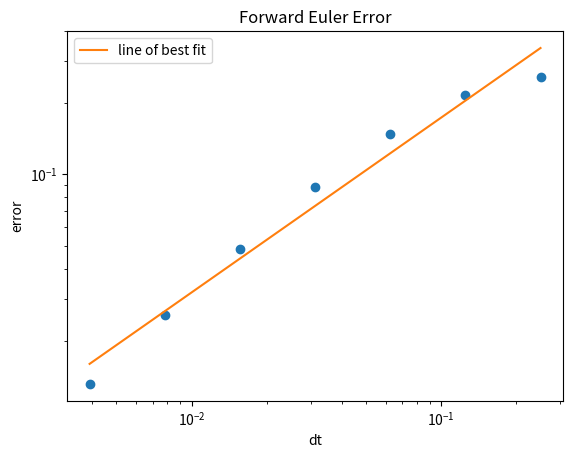
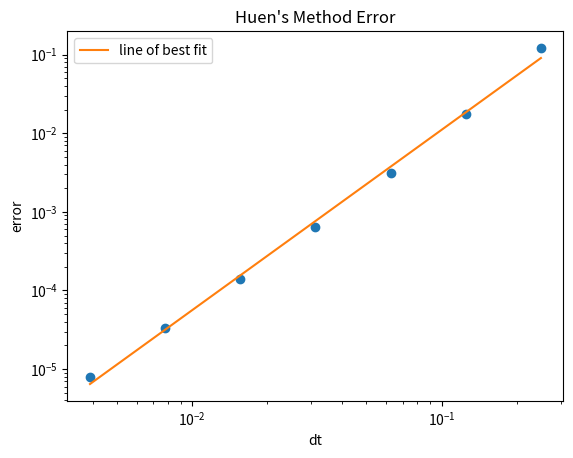
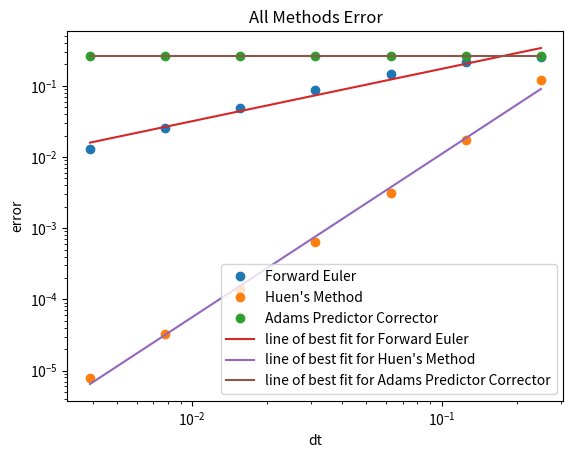
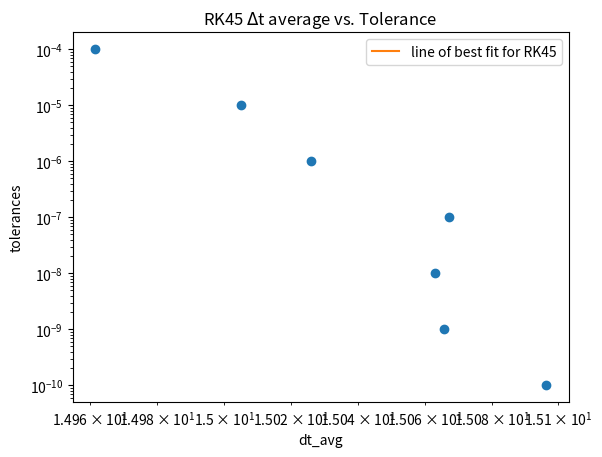
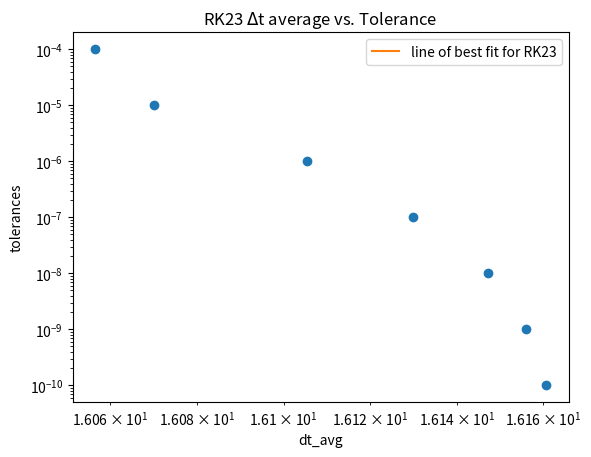
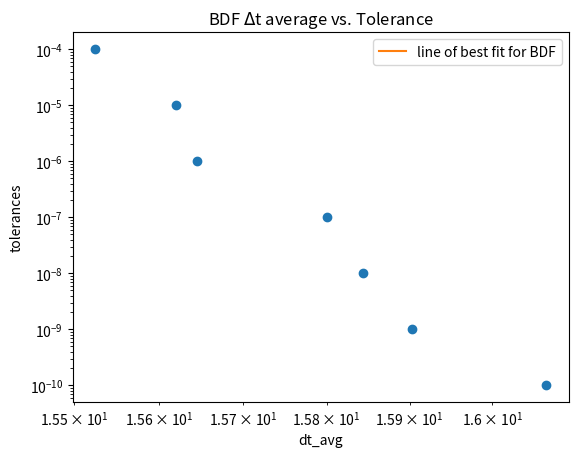

Recreate these plots in Python, in order.
# %%
import numpy as np
import matplotlib.pyplot as plt
import scipy
# %%
#Question 1 constants 
dydt = lambda y, t: -3 * y * np.sin(t)
dt = np.arange(2, 9)
dt = 2**dt
dt = 1/dt
y0 = np.pi / np.sqrt(2)
t_last = 5
ytrue = lambda t: (np.pi * (np.e ** (3 * (np.cos(t) - 1)))) / (np.sqrt(2))
# %%
# Question 1A
def forward_euler(dydt, y0, dt):
    t = np.arange(0, t_last + dt, dt)
    y = np.zeros(len(t))
    y[0] = y0
    for i in range(1, len(t)):
        y[i] = y[i-1] + dydt(y[i-1], t[i-1]) * dt
    return y

error_vals = []
A1 = []
for i in dt:
    t = np.arange(0, t_last + i, i)
    res = forward_euler(dydt, y0, i)
    error = np.abs(res[-1] - ytrue(t[-1]))
    error_vals.append(error)
    if i == (1 / (2 ** 8)):
        A1 = res
    
#plot log of dt vs log of error with title "Forward Euler Error" and np.polyfit for line of best fit
plt.loglog(dt, error_vals, 'o')
a, b = np.polyfit(np.log(dt), np.log(error_vals), 1)
plt.loglog(dt, np.exp(b) * dt ** a, label=f"line of best fit")
plt.xlabel('dt')
plt.ylabel('error')
plt.title('Forward Euler Error')
plt.legend()
plt.show()

# Store error values as a row vector named A2
A2 = np.array(error_vals)

# Store the slope of the line of best fit as a scalar named A3
A3 = a

# %%
# Question 1B
def huen(dydt, y0, dt):
    t = np.arange(0, t_last + dt, dt)
    y = np.zeros(len(t))
    y[0] = y0
    for i in range(1, len(t)):
        y[i] = y[i-1] + (dt / 2) * (dydt(y[i-1], t[i-1]) + dydt(y[i-1] + dydt(y[i-1], t[i-1]) * dt, t[i-1] + dt)) 
    return y

error_vals = []
A4 = []
for i in dt:
    t = np.arange(0, t_last + i, i)
    res = huen(dydt, y0, i)
    error = np.abs(res[-1] - ytrue(t[-1]))
    error_vals.append(error)
    if i == (1 / (2 ** 8)):
        A4 = res

#plot log of dt vs log of error with title "Huen's Method Error" and np.polyfit for line of best fit
plt.loglog(dt, error_vals, 'o')
a, b = np.polyfit(np.log(dt), np.log(error_vals), 1)
plt.loglog(dt, np.exp(b) * dt ** a, label=f"line of best fit")
plt.xlabel('dt')
plt.ylabel('error')
plt.title("Huen's Method Error")
plt.legend()
plt.show()

# Store error values as a row vector named A5
A5 = np.array(error_vals)

# Store the slope of the line of best fit as a scalar named A6
A6 = a

# %%
# Question 1C
def adams_predictor_corrector(dydt, y0, dt):
    t = np.arange(0, t_last + dt, dt)
    y = np.zeros(len(t))
    y[0] = y0
    y[1] = y[0] + dt * dydt(y[0] + dt/2 * dydt(y[0], t[0]), t[0] + dt/2)
    for i in range(2, len(t)):
        yp = y[i] + dt/2 * (3 * dydt(y[i], t[i]) - dydt(y[i-1], t[i-1]))
        y[i] = y[i] + dt/2 * (dydt(yp, t[i] + dt) + dydt(y[i], t[i]))
    return y

error_vals = []
A7 = []
for i in dt:
    t = np.arange(0, t_last + i, i)
    res = adams_predictor_corrector(dydt, y0, i)
    error = np.abs(res[-1] - ytrue(t[-1]))
    error_vals.append(error)
    if i == (1 / (2 ** 8)):
        A7 = res

# Store error values as a row vector named A8
A8 = np.array(error_vals)

# Store the slope of the line of best fit as a scalar named A9
A9 = a

# %%
# Presentation Mastery
# Plot log(E) vs log(dt) for all three methods on the same plot. Include lines with slope n where n is the order of the method.

#plot log of dt vs log of error with title "All Methods Error" and np.polyfit for line of best fit
plt.loglog(dt, A2, 'o', label="Forward Euler")
plt.loglog(dt, A5, 'o', label="Huen's Method")
plt.loglog(dt, A8, 'o', label="Adams Predictor Corrector")
a, b = np.polyfit(np.log(dt), np.log(A2), 1)
plt.loglog(dt, np.exp(b) * dt ** a, label=f"line of best fit for Forward Euler")
a, b = np.polyfit(np.log(dt), np.log(A5), 1)
plt.loglog(dt, np.exp(b) * dt ** a, label=f"line of best fit for Huen's Method")
a, b = np.polyfit(np.log(dt), np.log(A8), 1)
plt.loglog(dt, np.exp(b) * dt ** a, label=f"line of best fit for Adams Predictor Corrector")
plt.xlabel('dt')
plt.ylabel('error')
plt.title("All Methods Error")
plt.legend()
plt.show()

# %%
# Question 2 constants
epsilons = [0.1, 1, 20]
y_initial = np.sqrt(3)
dydt_initial = 1
t_last = 32
dt = 0.5

def vdp_derivatives(t, y):
    #let dydt = v and let y(t) = x
    x = y[0]
    v = y[1]
    return np.array([v, -1 * epsilon * (x*x - 1)*v - x])
# %%
# Question 2A
t = np.arange(0, t_last + dt, dt)
#Store the solution for each epsilon in a matrix with 3 columns called A10
A10 = np.zeros((len(t), 3))
for i in range(len(epsilons)):
    epsilon = epsilons[i]
    sol = scipy.integrate.solve_ivp(fun = vdp_derivatives, t_span=[t[0], t[-1]], y0 = [y_initial, dydt_initial], t_eval=t)
    A10[:, i] = sol.y[0, :]

# %%
# Question 2B
methods = ["RK45", "RK23", "BDF"]
tolerances = np.arange(4, 11)
tolerances = 10 ** tolerances
tolerances = 1 / tolerances
epsilon = 1
y_initial = 2
dydt_initial = np.pi**2
slopes = []
for method in methods:
    dt_avg = []
    for tol in tolerances:
        sol = scipy.integrate.solve_ivp(fun = vdp_derivatives, t_span=[t[0], t[-1]], y0 = [y_initial, dydt_initial], method=method, rtol=tol, atol=tol)
        T = sol.t
        Y = sol.y
        dt = np.mean(T)
        dt_avg.append(dt)
    #plot log(dt_avg) on x axis vs log(tolerances) on y axis. Use polyfit to find the slope of the line of best fit.
    plt.loglog(dt_avg, tolerances, 'o')
    a, b = np.polyfit(np.log(dt_avg), np.log(tolerances), 1)
    plt.loglog(dt_avg, np.exp(b) * dt_avg ** a, label=f"line of best fit for {method}")
    plt.xlabel('dt_avg')
    plt.ylabel('tolerances')
    plt.title(f"{method} $\Delta$t average vs. Tolerance")
    plt.legend()
    plt.show()
    # save the slope of the line of best fit for each methdod as A11-A13 respectively
    slopes.append(a)
A11 = slopes[0]
A12 = slopes[1]
A13 = slopes[2]


# %%
# Question 3
